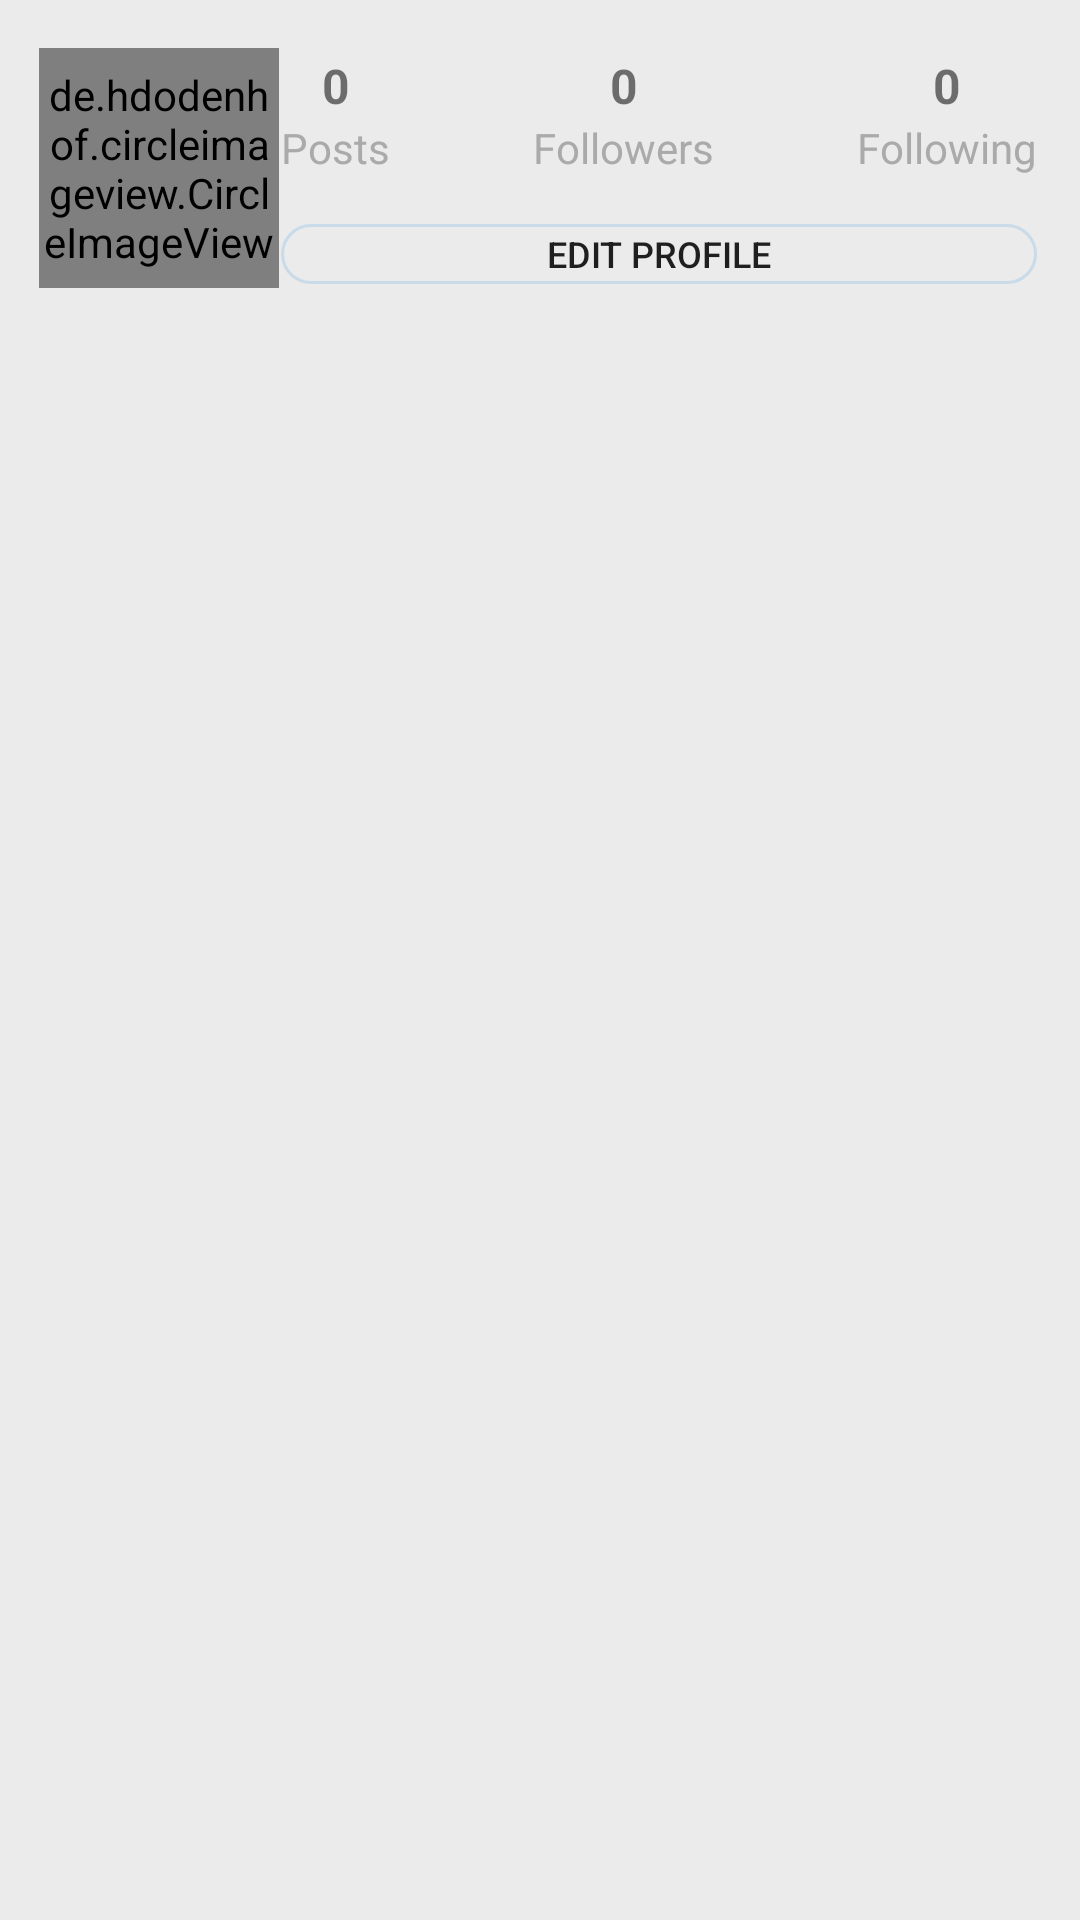

Produce the Android XML layout that renders to this screen, including the resource entries it uses.
<!-- AndroidManifest.xml: application theme AppTheme -->
<!-- res/layout/fragment_profile.xml -->
<?xml version="1.0" encoding="utf-8"?>
<androidx.constraintlayout.widget.ConstraintLayout xmlns:android="http://schemas.android.com/apk/res/android"
    xmlns:app="http://schemas.android.com/apk/res-auto"
    xmlns:tools="http://schemas.android.com/tools"
    android:layout_width="match_parent"
    android:layout_height="match_parent"
    android:layout_marginTop="16dp"
    android:layout_marginBottom="0dp"
    android:orientation="vertical"
    tools:context=".fragment.ProfileFragment"
    android:background="@color/color_light_grey">

    <ProgressBar
        android:id="@+id/progressBarProfile"
        style="?android:attr/progressBarStyle"
        android:layout_width="wrap_content"
        android:layout_height="wrap_content"
        android:visibility="invisible"
        app:layout_constraintBottom_toBottomOf="parent"
        app:layout_constraintEnd_toEndOf="parent"
        app:layout_constraintStart_toStartOf="parent"
        app:layout_constraintTop_toTopOf="parent" />

    <de.hdodenhof.circleimageview.CircleImageView
        android:id="@+id/circleImageProfile"
        android:layout_width="80dp"
        android:layout_height="80dp"
        android:layout_marginStart="28dp"
        android:layout_marginLeft="28dp"
        android:layout_marginTop="16dp"
        android:layout_marginEnd="16dp"
        android:layout_marginRight="16dp"
        android:src="@drawable/profile"
        app:civ_border_color="#FF000000"
        app:civ_border_width="2dp"
        app:layout_constraintEnd_toStartOf="@+id/guideline7"
        app:layout_constraintStart_toStartOf="parent"
        app:layout_constraintTop_toTopOf="parent" />

    <androidx.constraintlayout.widget.Guideline
        android:id="@+id/guideline7"
        android:layout_width="wrap_content"
        android:layout_height="wrap_content"
        android:orientation="vertical"
        app:layout_constraintGuide_percent="0.26" />

    <androidx.constraintlayout.widget.Guideline
        android:id="@+id/guideline8"
        android:layout_width="wrap_content"
        android:layout_height="wrap_content"
        android:orientation="vertical"
        app:layout_constraintGuide_percent="0.96" />

    <TextView
        android:id="@+id/textPosts"
        android:layout_width="wrap_content"
        android:layout_height="wrap_content"
        android:layout_marginBottom="16dp"
        android:text="@string/posts"
        android:textColor="@android:color/darker_gray"
        app:layout_constraintBottom_toTopOf="@+id/guideline9"
        app:layout_constraintStart_toStartOf="@+id/guideline7" />

    <TextView
        android:id="@+id/textView99"
        android:layout_width="wrap_content"
        android:layout_height="wrap_content"
        android:layout_marginBottom="16dp"
        android:text="@string/followers"
        android:textColor="@android:color/darker_gray"
        app:layout_constraintBottom_toTopOf="@+id/buttonActionProfile"
        app:layout_constraintEnd_toStartOf="@+id/textView97"
        app:layout_constraintStart_toEndOf="@+id/textPosts" />

    <TextView
        android:id="@+id/textView97"
        android:layout_width="wrap_content"
        android:layout_height="wrap_content"
        android:layout_marginBottom="16dp"
        android:text="@string/following"
        android:textColor="@android:color/darker_gray"
        app:layout_constraintBottom_toTopOf="@+id/buttonActionProfile"
        app:layout_constraintEnd_toStartOf="@+id/guideline8" />

    <TextView
        android:id="@+id/textProfilePosts"
        android:layout_width="wrap_content"
        android:layout_height="22dp"
        android:layout_marginTop="16dp"
        android:text="@string/_0"
        android:textSize="16sp"
        android:textStyle="bold"
        app:layout_constraintBottom_toTopOf="@+id/textPosts"
        app:layout_constraintEnd_toEndOf="@+id/textPosts"
        app:layout_constraintStart_toStartOf="@+id/guideline7"
        app:layout_constraintTop_toTopOf="parent"
        app:layout_constraintVertical_bias="1.0" />

    <TextView
        android:id="@+id/textProfileFollowers"
        android:layout_width="wrap_content"
        android:layout_height="22dp"
        android:layout_marginTop="16dp"
        android:text="@string/_0"
        android:textSize="16sp"
        android:textStyle="bold"
        app:layout_constraintBottom_toTopOf="@+id/textView99"
        app:layout_constraintEnd_toEndOf="@+id/textView99"
        app:layout_constraintStart_toStartOf="@+id/textView99"
        app:layout_constraintTop_toTopOf="parent"
        app:layout_constraintVertical_bias="1.0" />

    <TextView
        android:id="@+id/textProfileFollowing"
        android:layout_width="wrap_content"
        android:layout_height="22dp"
        android:layout_marginTop="16dp"
        android:text="@string/_0"
        android:textSize="16sp"
        android:textStyle="bold"
        app:layout_constraintBottom_toTopOf="@+id/textView97"
        app:layout_constraintEnd_toStartOf="@+id/guideline8"
        app:layout_constraintStart_toStartOf="@+id/textView97"
        app:layout_constraintTop_toTopOf="parent"
        app:layout_constraintVertical_bias="1.0" />

    <Button
        android:id="@+id/buttonActionProfile"
        android:layout_width="0dp"
        android:layout_height="20dp"
        android:background="@drawable/background_button_profile"
        android:gravity="center|center_vertical"
        android:text="@string/edit_profile"
        android:textSize="12sp"
        app:layout_constraintEnd_toStartOf="@+id/guideline8"
        app:layout_constraintStart_toStartOf="@+id/guideline7"
        app:layout_constraintTop_toTopOf="@+id/guideline9" />

    <GridView
        android:id="@+id/gridViewProfilePage"
        android:layout_width="0dp"
        android:layout_height="0dp"
        android:layout_marginStart="16dp"
        android:layout_marginLeft="16dp"
        android:layout_marginTop="32dp"
        android:layout_marginEnd="16dp"
        android:layout_marginRight="16dp"
        android:layout_marginBottom="16dp"
        android:numColumns="3"
        app:layout_constraintBottom_toBottomOf="parent"
        app:layout_constraintEnd_toEndOf="parent"
        app:layout_constraintHorizontal_bias="0.495"
        app:layout_constraintStart_toStartOf="parent"
        app:layout_constraintTop_toBottomOf="@+id/buttonActionProfile"
        app:layout_constraintVertical_bias="0.52" />

    <androidx.constraintlayout.widget.Guideline
        android:id="@+id/guideline9"
        android:layout_width="wrap_content"
        android:layout_height="wrap_content"
        android:orientation="horizontal"
        app:layout_constraintGuide_percent="0.116743475" />
</androidx.constraintlayout.widget.ConstraintLayout>
<!-- resources referenced by this layout -->
<resources>
  <color name="color_light_grey">#ebebeb</color>
  <!-- drawable background_button_profile (drawable) -->
  <?xml version="1.0" encoding="utf-8"?>
  <shape xmlns:android="http://schemas.android.com/apk/res/android"
      android:shape="rectangle">
  
      <solid android:color="#00FFFFFF"></solid>
      <corners android:radius="10dp"/>
      <stroke android:color="#C9DBE9" android:width="1dp"/>
  
  </shape>
  <string name="_0">0</string>
  <string name="edit_profile">Edit Profile</string>
  <string name="followers">Followers</string>
  <string name="following">Following</string>
  <string name="posts">Posts</string>
  <style name="AppTheme" parent="Theme.AppCompat.Light.NoActionBar">
          
          <item name="colorPrimary">@color/colorPrimary</item>
          <item name="colorPrimaryDark">@android:color/black</item>
          <item name="colorAccent">@color/colorAccent</item>
  
      </style>
  <color name="colorPrimary">#FFFFFF</color>
  <color name="colorAccent">#A03D89</color>
</resources>
